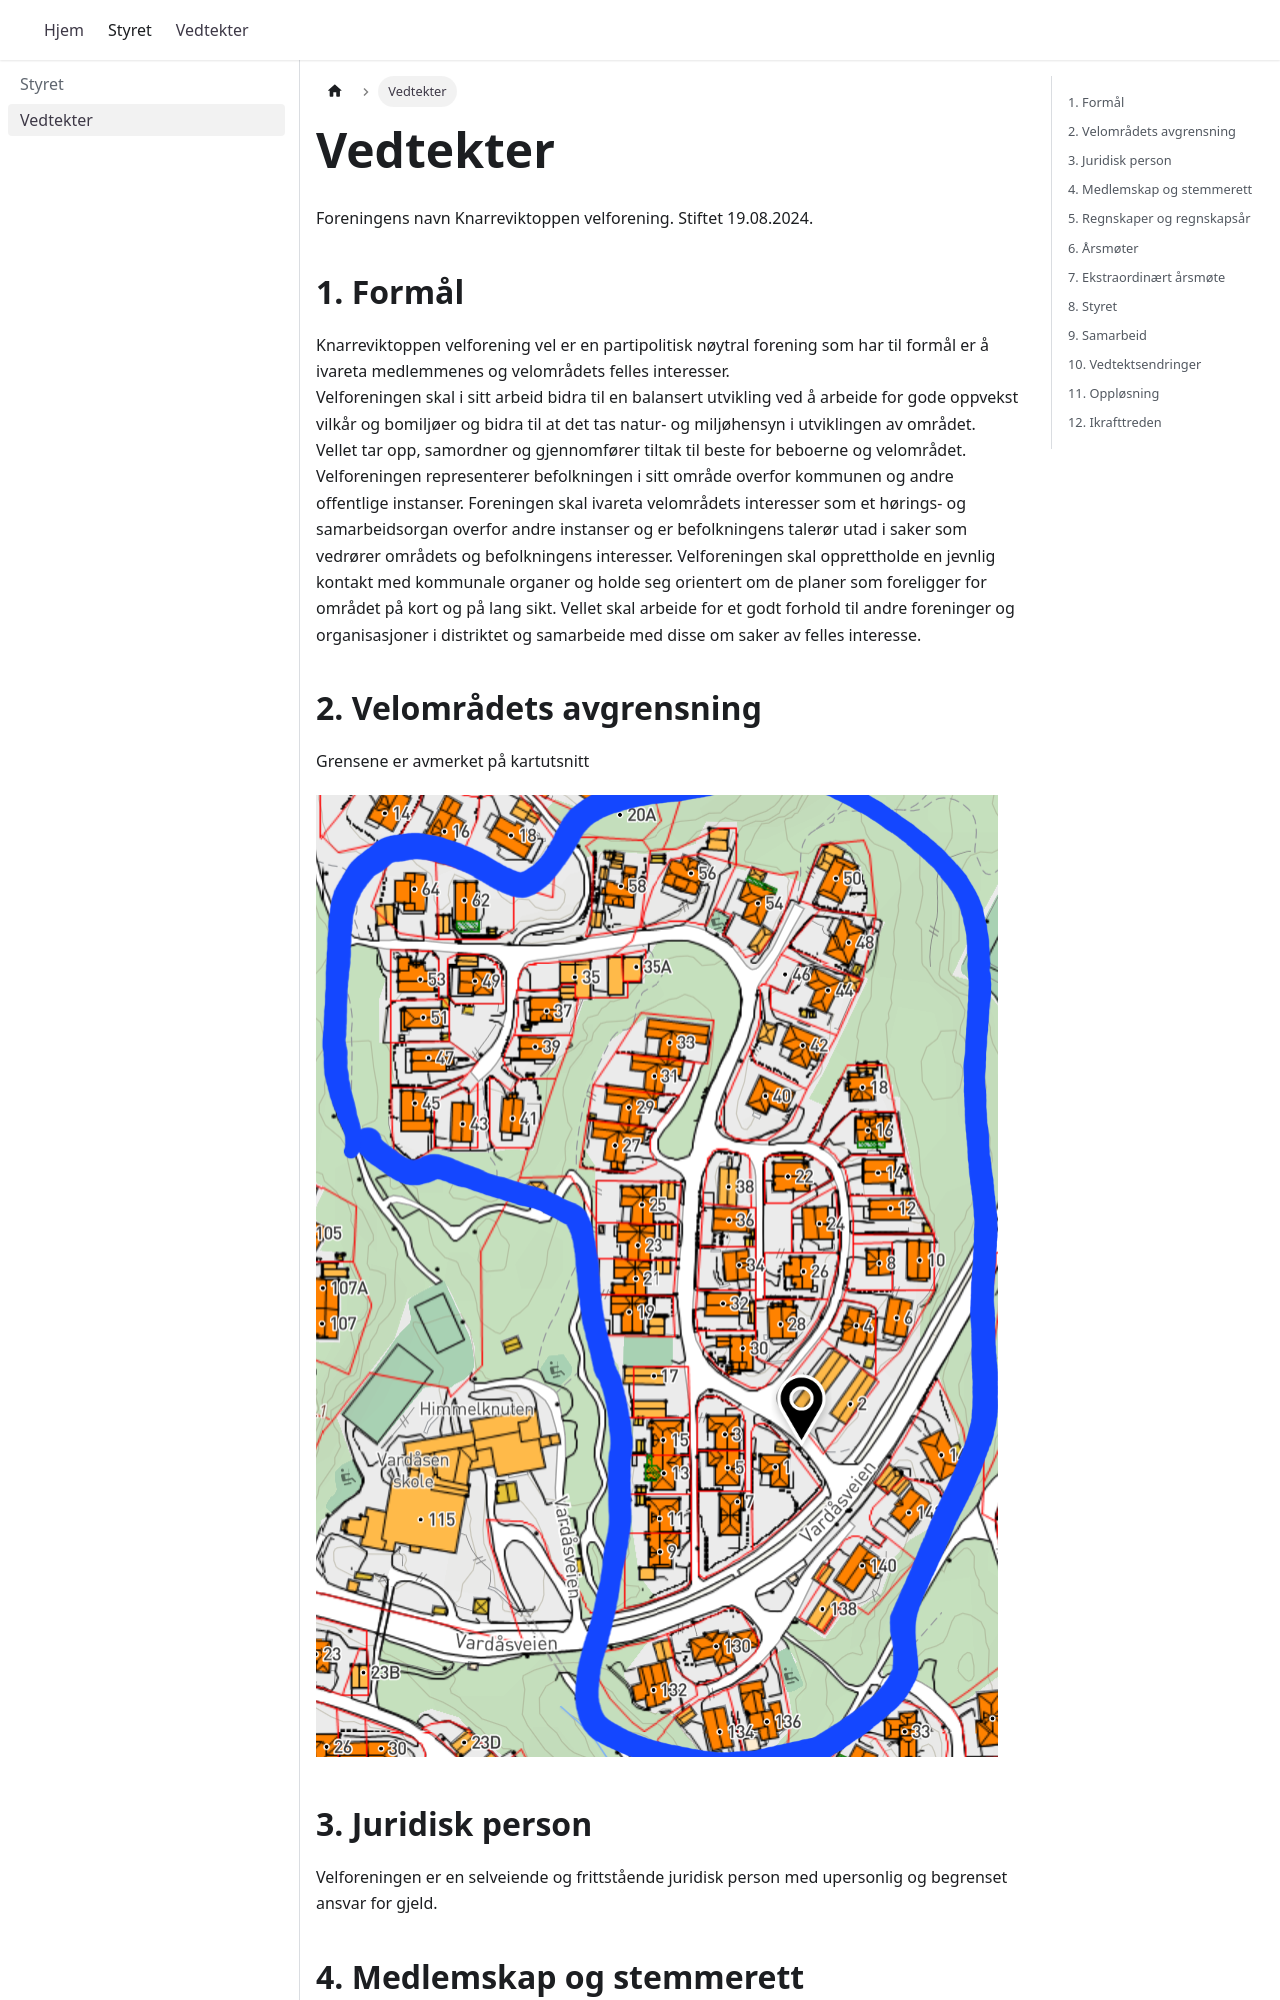

repository: MikAoJk/knarreviktoppen · page: docs/vedtekter/index.html · generator: docusaurus

---
sidebar_position: 2
---

# Vedtekter
Foreningens navn Knarreviktoppen velforening.
Stiftet 19.08.2024.

## 1.	Formål
Knarreviktoppen velforening vel er en partipolitisk nøytral forening som har til formål er å ivareta medlemmenes og velområdets felles interesser.  
Velforeningen skal i sitt arbeid bidra til en balansert utvikling ved å arbeide for gode oppvekst vilkår og bomiljøer og bidra til at det tas natur- og miljøhensyn i utviklingen av området.
Vellet tar opp, samordner og gjennomfører tiltak til beste for beboerne og velområdet.
Velforeningen representerer befolkningen i sitt område overfor kommunen og andre offentlige instanser. Foreningen skal ivareta velområdets interesser som et hørings- og samarbeidsorgan overfor andre instanser og er befolkningens talerør utad i saker som vedrører områdets og befolkningens interesser.
Velforeningen skal opprettholde en jevnlig kontakt med kommunale organer og holde seg orientert om de planer som foreligger for området på kort og på lang sikt.
Vellet skal arbeide for et godt forhold til andre foreninger og organisasjoner i distriktet og samarbeide med disse om saker av felles interesse.  


## 2.	Velområdets avgrensning
Grensene er avmerket på kartutsnitt
<img src="/img/kartutsnitt-knarreviktoppen-velforening.png" />
	
## 3.	Juridisk person
Velforeningen er en selveiende og frittstående juridisk person med upersonlig og begrenset ansvar for gjeld.

## 4.	Medlemskap og stemmerett
Alle beboere innen velområdet kan være medlemmer av vellet. Medlemskapet omfatter husstanden.
Valgfritt medlemskap gjennom betaling av årskontinget.
På årsmøter har alle tilstedeværende medlemmer stemmerett. Det kan ikke stemmes ved fullmakt.
Medlemmer er forpliktet til å betale den kontingent som årsmøtet til enhver tid har fastsatt. Et medlem som ikke har betalt kontingenten inneværende år, vil strykes av styret.

## 5.	Regnskaper og regnskapsår
Vellets regnskapsår skal følge kalenderåret.
